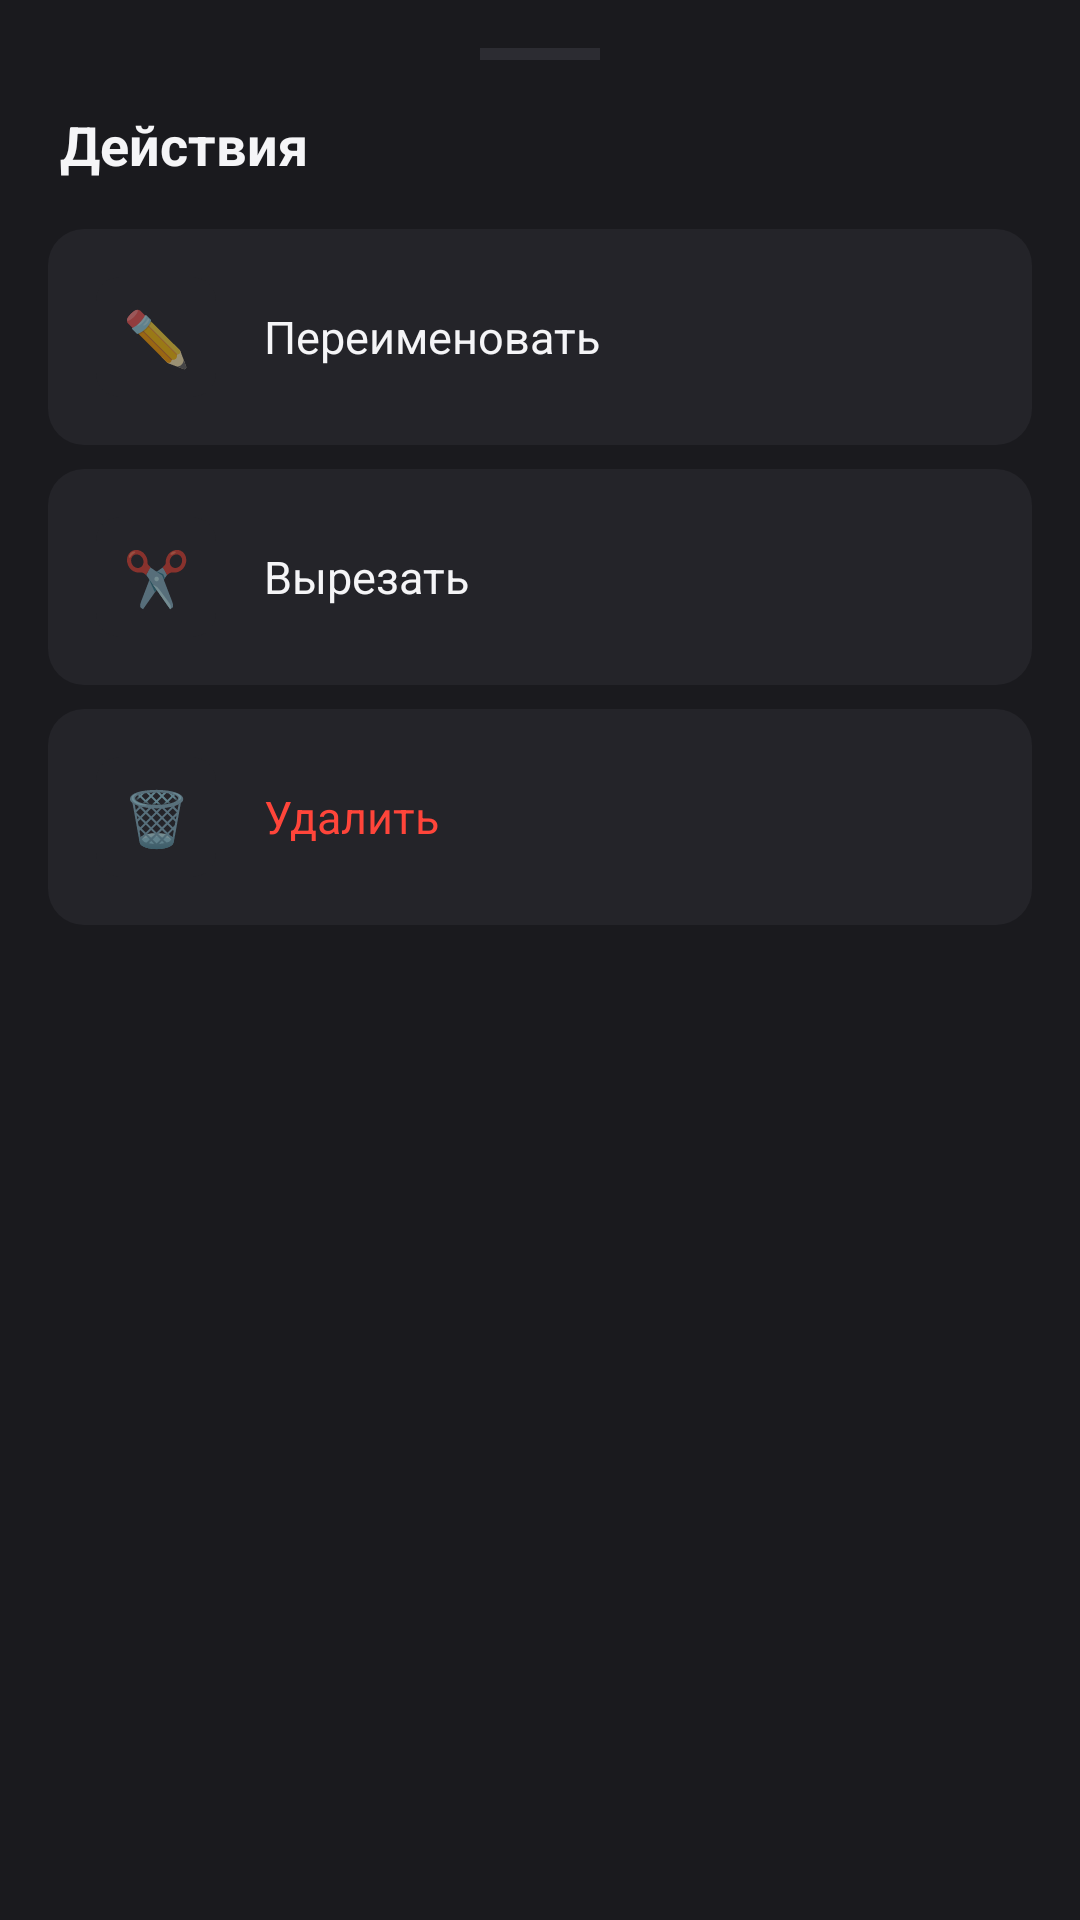

Here is an Android app screen rendered from its layout file. Give the layout XML and the strings, colors and styles it references.
<!-- AndroidManifest.xml: application theme Theme.KoilCloud -->
<!-- res/layout/sheet_file_actions.xml -->
<?xml version="1.0" encoding="utf-8"?>
<LinearLayout xmlns:android="http://schemas.android.com/apk/res/android"
    android:layout_width="match_parent"
    android:layout_height="wrap_content"
    android:orientation="vertical"
    android:background="@color/surface"
    android:paddingHorizontal="16dp"
    android:paddingTop="16dp"
    android:paddingBottom="24dp">

    <View
        android:layout_width="40dp"
        android:layout_height="4dp"
        android:layout_gravity="center_horizontal"
        android:layout_marginBottom="16dp"
        android:background="@color/border" />

    <TextView
        android:layout_width="wrap_content"
        android:layout_height="wrap_content"
        android:layout_marginBottom="16dp"
        android:layout_marginStart="4dp"
        android:text="Действия"
        android:textColor="@color/text_primary"
        android:textSize="18sp"
        android:textStyle="bold" />

    <LinearLayout
        android:id="@+id/actionRename"
        android:layout_width="match_parent"
        android:layout_height="wrap_content"
        android:orientation="horizontal"
        android:gravity="center_vertical"
        android:background="@drawable/bg_sheet_item"
        android:padding="16dp"
        android:layout_marginBottom="8dp"
        android:clickable="true"
        android:focusable="true"
        android:foreground="?attr/selectableItemBackground">

        <TextView
            android:layout_width="40dp"
            android:layout_height="40dp"
            android:background="@drawable/bg_icon"
            android:gravity="center"
            android:text="✏️"
            android:textSize="18sp" />

        <TextView
            android:layout_width="wrap_content"
            android:layout_height="wrap_content"
            android:layout_marginStart="16dp"
            android:text="Переименовать"
            android:textColor="@color/text_primary"
            android:textSize="15sp" />
    </LinearLayout>

    <LinearLayout
        android:id="@+id/actionCut"
        android:layout_width="match_parent"
        android:layout_height="wrap_content"
        android:orientation="horizontal"
        android:gravity="center_vertical"
        android:background="@drawable/bg_sheet_item"
        android:padding="16dp"
        android:layout_marginBottom="8dp"
        android:clickable="true"
        android:focusable="true"
        android:foreground="?attr/selectableItemBackground">

        <TextView
            android:layout_width="40dp"
            android:layout_height="40dp"
            android:background="@drawable/bg_icon"
            android:gravity="center"
            android:text="✂️"
            android:textSize="18sp" />

        <TextView
            android:layout_width="wrap_content"
            android:layout_height="wrap_content"
            android:layout_marginStart="16dp"
            android:text="Вырезать"
            android:textColor="@color/text_primary"
            android:textSize="15sp" />
    </LinearLayout>

    <LinearLayout
        android:id="@+id/actionPaste"
        android:layout_width="match_parent"
        android:layout_height="wrap_content"
        android:orientation="horizontal"
        android:gravity="center_vertical"
        android:background="@drawable/bg_sheet_item"
        android:padding="16dp"
        android:layout_marginBottom="8dp"
        android:clickable="true"
        android:focusable="true"
        android:foreground="?attr/selectableItemBackground"
        android:visibility="gone">

        <TextView
            android:layout_width="40dp"
            android:layout_height="40dp"
            android:background="@drawable/bg_icon"
            android:gravity="center"
            android:text="📋"
            android:textSize="18sp" />

        <TextView
            android:layout_width="wrap_content"
            android:layout_height="wrap_content"
            android:layout_marginStart="16dp"
            android:text="Вставить сюда"
            android:textColor="@color/text_primary"
            android:textSize="15sp" />
    </LinearLayout>

    <LinearLayout
        android:id="@+id/actionDelete"
        android:layout_width="match_parent"
        android:layout_height="wrap_content"
        android:orientation="horizontal"
        android:gravity="center_vertical"
        android:background="@drawable/bg_sheet_item"
        android:padding="16dp"
        android:clickable="true"
        android:focusable="true"
        android:foreground="?attr/selectableItemBackground">

        <TextView
            android:layout_width="40dp"
            android:layout_height="40dp"
            android:background="@drawable/bg_icon"
            android:gravity="center"
            android:text="🗑️"
            android:textSize="18sp" />

        <TextView
            android:layout_width="wrap_content"
            android:layout_height="wrap_content"
            android:layout_marginStart="16dp"
            android:text="Удалить"
            android:textColor="@color/danger"
            android:textSize="15sp" />
    </LinearLayout>

</LinearLayout>
<!-- resources referenced by this layout -->
<resources>
  <color name="border">#2C2C32</color>
  <color name="danger">#FF453A</color>
  <color name="surface">#1A1A1E</color>
  <color name="text_primary">#F5F5F7</color>
  <!-- drawable bg_icon (drawable) -->
  <?xml version="1.0" encoding="utf-8"?>
  <shape xmlns:android="http://schemas.android.com/apk/res/android">
      <solid android:color="@color/surface_elevated" />
      <corners android:radius="8dp" />
  </shape>
  <!-- drawable bg_sheet_item (drawable) -->
  <?xml version="1.0" encoding="utf-8"?>
  <shape xmlns:android="http://schemas.android.com/apk/res/android">
      <solid android:color="@color/surface_elevated" />
      <corners android:radius="12dp" />
  </shape>
  <style name="Theme.KoilCloud" parent="Theme.MaterialComponents.DayNight.NoActionBar">
          <item name="android:statusBarColor">@color/bg</item>
          <item name="android:navigationBarColor">@color/bg</item>
          <item name="android:windowBackground">@color/bg</item>
          <item name="android:windowLightStatusBar">false</item>
      </style>
  <color name="surface_elevated">#242429</color>
  <color name="bg">#0D0D0F</color>
</resources>
